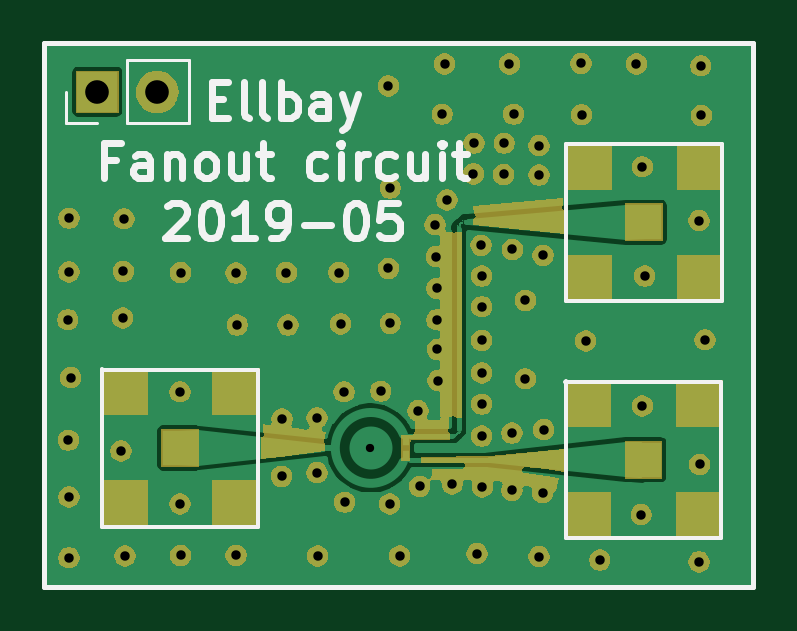
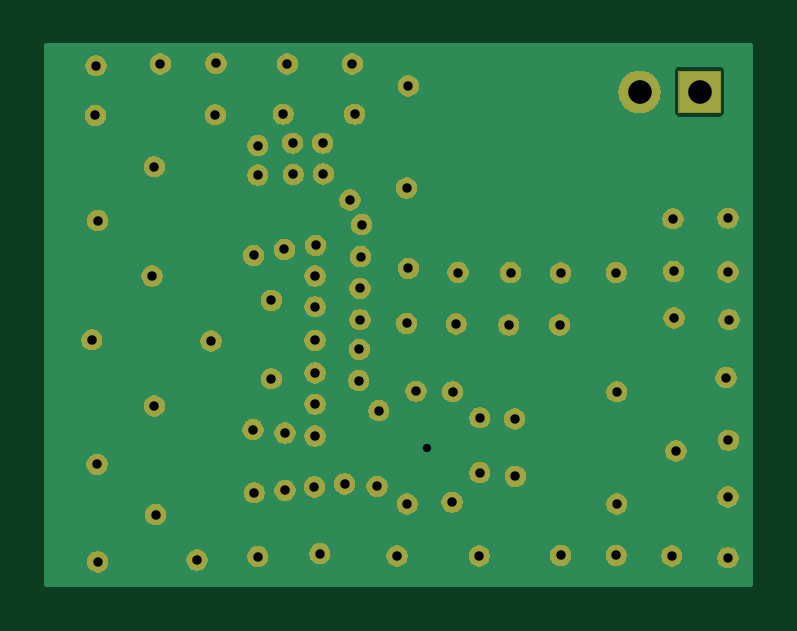
Circuit board: 10 layer files. Board 29.7 x 22.7 mm.
- bottom_copper: Fanout_circuit-B.Cu.gbl (8470 bytes)
- bottom_mask: Fanout_circuit-B.Mask.gbs (143869 bytes)
- bottom_silk: Fanout_circuit-B.SilkS.gbo (515 bytes)
- outline: Fanout_circuit-Edge.Cuts.gm1 (480 bytes)
- top_copper: Fanout_circuit-F.Cu.gtl (25076 bytes)
- top_mask: Fanout_circuit-F.Mask.gts (150611 bytes)
- paste: Fanout_circuit-F.Paste.gtp (1209 bytes)
- top_silk: Fanout_circuit-F.SilkS.gto (9056 bytes)
- drill: Fanout_circuit-NPTH.drl (164 bytes)
- drill: Fanout_circuit-PTH.drl (1604 bytes)

=== bottom_copper: Fanout_circuit-B.Cu.gbl (8470 bytes, source omitted) ===
=== bottom_mask: Fanout_circuit-B.Mask.gbs (143869 bytes, source omitted) ===
=== bottom_silk: Fanout_circuit-B.SilkS.gbo ===
G04 #@! TF.GenerationSoftware,KiCad,Pcbnew,(5.0.1)-4*
G04 #@! TF.CreationDate,2019-05-20T12:36:30-07:00*
G04 #@! TF.ProjectId,Fanout_circuit,46616E6F75745F636972637569742E6B,rev?*
G04 #@! TF.SameCoordinates,Original*
G04 #@! TF.FileFunction,Legend,Bot*
G04 #@! TF.FilePolarity,Positive*
%FSLAX46Y46*%
G04 Gerber Fmt 4.6, Leading zero omitted, Abs format (unit mm)*
G04 Created by KiCad (PCBNEW (5.0.1)-4) date 5/20/2019 12:36:30 PM*
%MOMM*%
%LPD*%
G01*
G04 APERTURE LIST*
G04 APERTURE END LIST*
M02*

=== outline: Fanout_circuit-Edge.Cuts.gm1 ===
G04 #@! TF.GenerationSoftware,KiCad,Pcbnew,(5.0.1)-4*
G04 #@! TF.CreationDate,2019-05-20T12:36:31-07:00*
G04 #@! TF.ProjectId,Fanout_circuit,46616E6F75745F636972637569742E6B,rev?*
G04 #@! TF.SameCoordinates,Original*
G04 #@! TF.FileFunction,Profile,NP*
%FSLAX46Y46*%
G04 Gerber Fmt 4.6, Leading zero omitted, Abs format (unit mm)*
G04 Created by KiCad (PCBNEW (5.0.1)-4) date 5/20/2019 12:36:31 PM*
%MOMM*%
%LPD*%
G01*
G04 APERTURE LIST*
G04 APERTURE END LIST*
M02*

=== top_copper: Fanout_circuit-F.Cu.gtl (25076 bytes, source omitted) ===
=== top_mask: Fanout_circuit-F.Mask.gts (150611 bytes, source omitted) ===
=== paste: Fanout_circuit-F.Paste.gtp ===
G04 #@! TF.GenerationSoftware,KiCad,Pcbnew,(5.0.1)-4*
G04 #@! TF.CreationDate,2019-05-20T12:36:30-07:00*
G04 #@! TF.ProjectId,Fanout_circuit,46616E6F75745F636972637569742E6B,rev?*
G04 #@! TF.SameCoordinates,Original*
G04 #@! TF.FileFunction,Paste,Top*
G04 #@! TF.FilePolarity,Positive*
%FSLAX46Y46*%
G04 Gerber Fmt 4.6, Leading zero omitted, Abs format (unit mm)*
G04 Created by KiCad (PCBNEW (5.0.1)-4) date 5/20/2019 12:36:30 PM*
%MOMM*%
%LPD*%
G01*
G04 APERTURE LIST*
%ADD10R,1.900000X1.900000*%
%ADD11R,1.500000X1.500000*%
%ADD12R,0.300000X0.400000*%
G04 APERTURE END LIST*
D10*
G04 #@! TO.C,CON1*
X123125000Y-86750000D03*
X123125000Y-91500000D03*
X118375000Y-91500000D03*
X118375000Y-86750000D03*
D11*
X120750000Y-89125000D03*
G04 #@! TD*
D10*
G04 #@! TO.C,CON2*
X142750000Y-87250000D03*
X142750000Y-92000000D03*
X138000000Y-92000000D03*
X138000000Y-87250000D03*
D11*
X140375000Y-89625000D03*
G04 #@! TD*
G04 #@! TO.C,CON3*
X140400000Y-79575000D03*
D10*
X138025000Y-77200000D03*
X138025000Y-81950000D03*
X142775000Y-81950000D03*
X142775000Y-77200000D03*
G04 #@! TD*
D12*
G04 #@! TO.C,R1*
X130305000Y-88825000D03*
X130305000Y-89425000D03*
G04 #@! TD*
M02*

=== top_silk: Fanout_circuit-F.SilkS.gto (9056 bytes, source omitted) ===
=== drill: Fanout_circuit-NPTH.drl ===
M48
;DRILL file {KiCad (5.0.1)-4} date 5/20/2019 12:36:37 PM
;FORMAT={2:4/ absolute / inch / suppress leading zeros}
FMAT,2
INCH,TZ
%
G90
G05
M72
T0
M30

=== drill: Fanout_circuit-PTH.drl ===
M48
;DRILL file {KiCad (5.0.1)-4} date 5/20/2019 12:36:37 PM
;FORMAT={2:4/ absolute / inch / suppress leading zeros}
FMAT,2
INCH,TZ
T1C0.0138
T2C0.0157
T3C0.0394
%
G90
G05
M72
T1
X50699Y-35089
T2
X45669Y-32953
X45679Y-34961
X45689Y-31260
X45689Y-32156
X45689Y-35906
X45689Y-36919
X45719Y-33917
X46555Y-35138
X46585Y-32923
X46594Y-32146
X46604Y-31270
X46624Y-36890
X47539Y-34154
X47539Y-36024
X47549Y-32165
X47549Y-36880
X48474Y-32175
X48474Y-36880
X48494Y-33041
X49232Y-35561
X49242Y-34606
X49311Y-32165
X49341Y-33041
X49823Y-34587
X49823Y-35502
X49833Y-36890
X50187Y-32165
X50217Y-33022
X50276Y-34154
X50285Y-35994
X50886Y-34144
X51014Y-29055
X51014Y-32096
X51033Y-36024
X51043Y-30758
X51043Y-33012
X51201Y-36890
X51506Y-34469
X51535Y-35728
X51791Y-31368
X51811Y-31900
X51821Y-32431
X51821Y-32953
X51831Y-33445
X51841Y-33967
X51909Y-29528
X51949Y-28691
X51988Y-30955
X52077Y-35689
X52431Y-30522
X52441Y-30010
X52490Y-36850
X52559Y-31713
X52569Y-32224
X52569Y-32736
X52569Y-33297
X52569Y-33839
X52569Y-34360
X52569Y-34892
X52579Y-35738
X52933Y-30531
X52943Y-30010
X53031Y-28691
X53071Y-34843
X53071Y-35797
X53081Y-31781
X53100Y-29528
X53297Y-32628
X53297Y-33937
X53524Y-30049
X53524Y-30541
X53524Y-36900
X53583Y-35837
X53593Y-31880
X53602Y-34783
X54222Y-28681
X54232Y-29537
X54301Y-33307
X54537Y-36959
X55148Y-28691
X55226Y-36201
X55246Y-30404
X55246Y-34390
X55285Y-32224
X56191Y-31299
X56191Y-36988
X56201Y-35364
X56220Y-28720
X56230Y-29547
X56289Y-33287
T3
X46161Y-29154
X47161Y-29154
T0
M30

